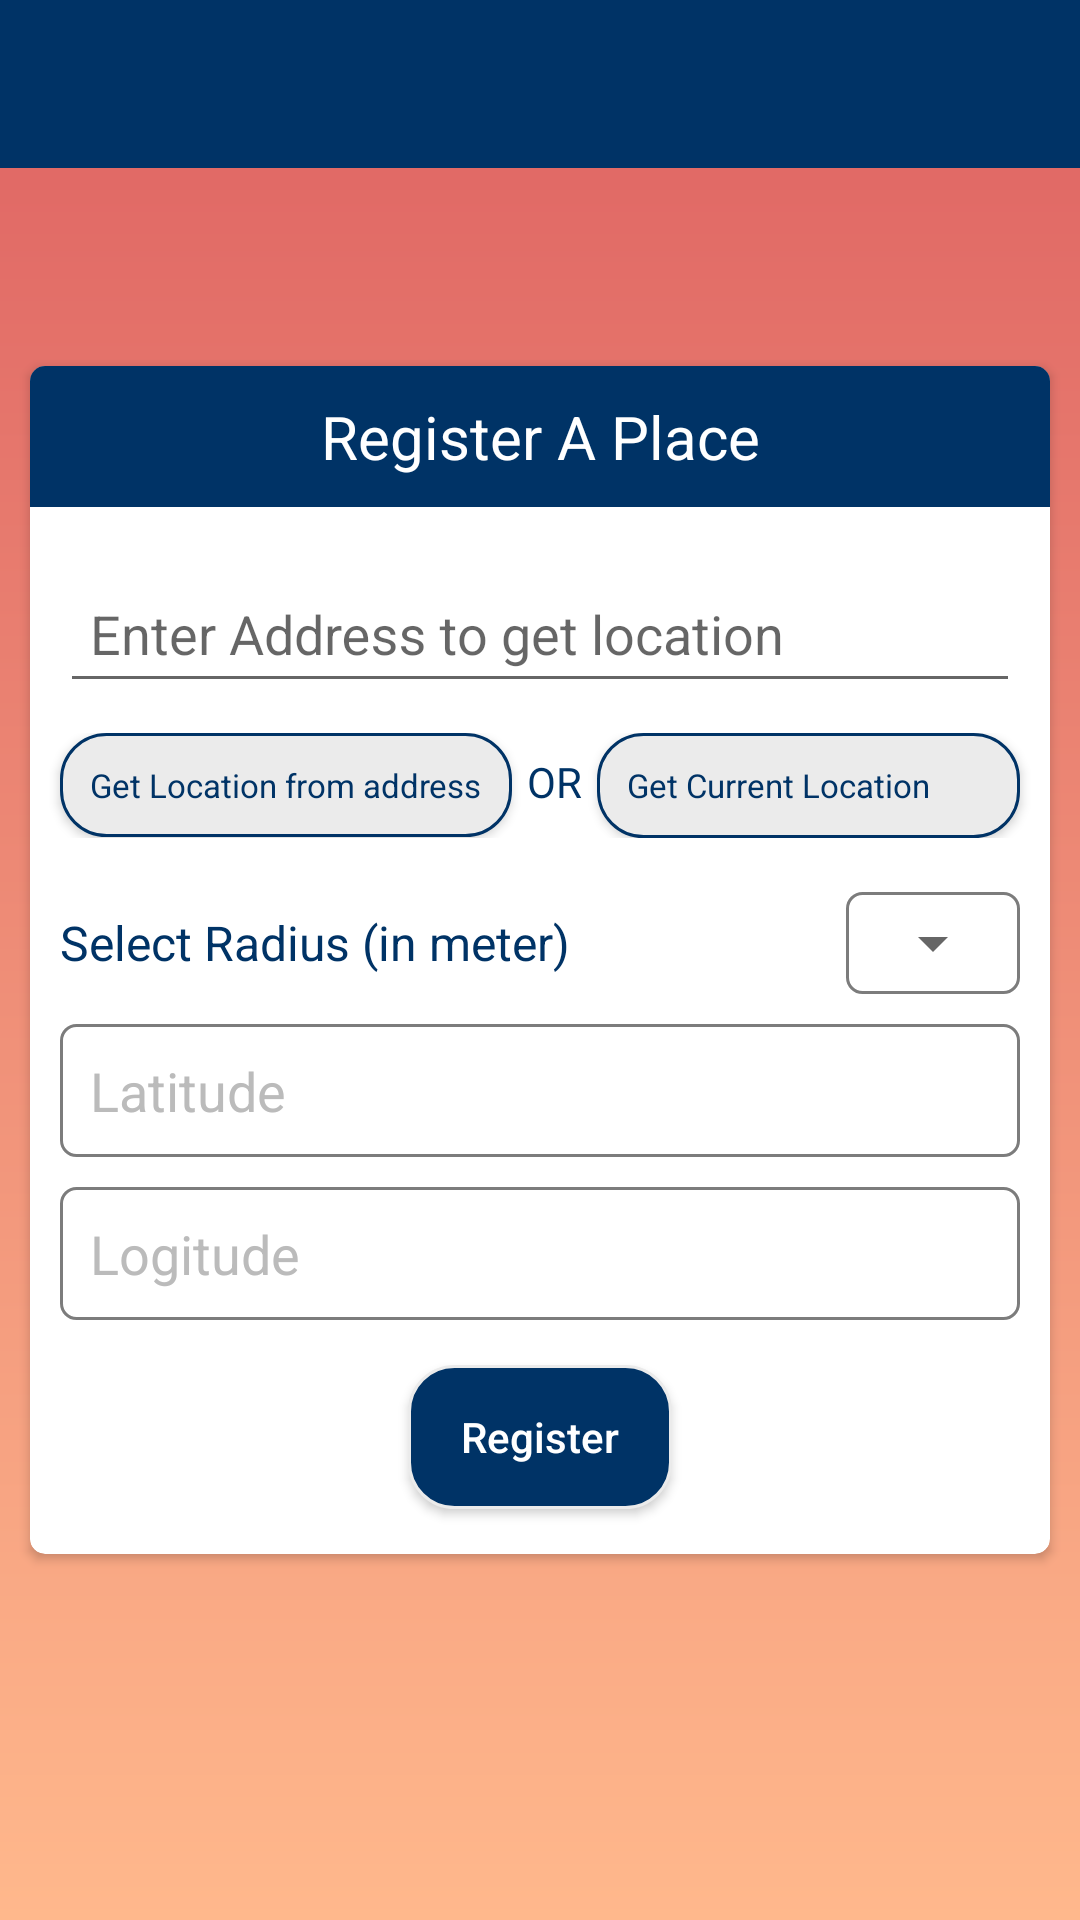

The Android layout XML behind this screen, and the referenced resources:
<!-- AndroidManifest.xml: application theme AppThemeNoActionBar -->
<!-- res/layout/activity_location_registration.xml -->
<?xml version="1.0" encoding="utf-8"?>
<RelativeLayout xmlns:android="http://schemas.android.com/apk/res/android"
    xmlns:app="http://schemas.android.com/apk/res-auto"
    xmlns:tools="http://schemas.android.com/tools"
    android:layout_width="match_parent"
    android:layout_height="match_parent"
    android:id="@+id/layout"
    android:background="@drawable/splash_bg"
    tools:context="com.get_phone_silent.LocationRegistration">

    <android.support.design.widget.AppBarLayout
        android:id="@+id/appBarLayout"
        android:layout_height="wrap_content"
        android:layout_width="match_parent"
        android:theme="@style/AppTheme.AppBarOverlay">

        <android.support.v7.widget.Toolbar
            android:id="@+id/toolbar"
            android:layout_width="match_parent"
            android:layout_height="?attr/actionBarSize"
            android:background="@color/light_blue"
            android:elevation="4dp"
            app:popupTheme="@style/AppTheme.PopupOverlay">
            <TextView
                android:id="@+id/toolbar_title_text"
                android:layout_width="match_parent"
                android:layout_height="wrap_content"
                android:textColor="@color/white"
                android:textSize="20sp"
                android:gravity="center"
                />

        </android.support.v7.widget.Toolbar>

    </android.support.design.widget.AppBarLayout>

 <android.support.v7.widget.CardView
     android:layout_width="match_parent"
     android:layout_height="wrap_content"
     app:cardElevation="2dp"
     app:cardBackgroundColor="@color/white"
     app:cardCornerRadius="5dp"
     android:layout_marginLeft="10dp"
     android:layout_marginRight="10dp"
     android:layout_marginTop="30dp"
     android:layout_marginBottom="10dp"
     android:layout_centerInParent="true">
<RelativeLayout
    android:layout_width="match_parent"
    android:layout_height="wrap_content">
    <TextView
        android:id="@+id/register_place_text"
        android:layout_width="match_parent"
        android:layout_height="wrap_content"
        android:text="Register A Place"
        android:textSize="@dimen/title_text_size"
        android:textColor="@color/white"
        android:gravity="center"
        android:padding="10dp"
        android:background="#003366"/>
    <android.support.design.widget.TextInputLayout
        android:id="@+id/address_input_field_text_input_layout"
        android:layout_width="match_parent"
        android:layout_height="wrap_content"
        android:layout_margin="10dp"
        android:layout_below="@+id/register_place_text">
    <EditText
        android:id="@+id/address_input_field"
        android:layout_width="match_parent"
        android:layout_height="wrap_content"
        android:hint="Enter Address to get location"
        android:padding="10dp"
         />
    </android.support.design.widget.TextInputLayout>
    <LinearLayout
        android:id="@+id/location_btn_layout"
        android:layout_width="wrap_content"
        android:layout_height="wrap_content"
        android:orientation="horizontal"
        android:layout_below="@+id/address_input_field_text_input_layout">
    <TextView
        android:id="@+id/get_location_btn"
        android:layout_width="wrap_content"
        android:layout_height="wrap_content"
        android:onClick="performGetLocation"
        android:text="Get Location from address"
        android:textColor="@color/light_blue"
        android:elevation="2dp"
        android:textSize="11sp"
        android:background="@drawable/btn_bg"
        android:padding="10dp"
        android:layout_marginLeft="10dp"
        />
    <TextView
        android:layout_width="wrap_content"
        android:layout_height="wrap_content"
        android:text="OR"
        android:layout_marginLeft="5dp"
        android:layout_marginRight="5dp"
        android:textColor="@color/light_blue"/>
    <LinearLayout
        android:id="@+id/get_current_location_btn"
        android:layout_width="wrap_content"
        android:layout_height="wrap_content"
        android:orientation="horizontal"
        android:padding="10dp"
        android:elevation="2dp"
        android:layout_marginRight="10dp"
        android:background="@drawable/btn_bg"
        android:onClick="performGetCurrentLocation"
      >
    <TextView
        android:layout_width="wrap_content"
        android:layout_height="wrap_content"
        android:text="Get Current Location"
        android:textSize="11sp"
        android:textColor="@color/light_blue"
       />
    <ImageView
        android:layout_width="15dp"
        android:layout_height="15dp"
        android:layout_marginLeft="5dp"
        android:src="@drawable/ic_action_location_2"/>
    </LinearLayout>
    </LinearLayout>

    <RelativeLayout
        android:id="@+id/distance_layout"
        android:layout_width="match_parent"
        android:layout_height="wrap_content"
        android:layout_marginLeft="10dp"
        android:layout_marginRight="10dp"
        android:layout_marginTop="18dp"
        android:layout_below="@+id/location_btn_layout"
        >
    <TextView
        android:layout_width="wrap_content"
        android:layout_height="wrap_content"
        android:layout_centerVertical="true"
        android:text="Select Radius (in meter)"
        android:textColor="@color/light_blue"
        android:textSize="@dimen/summary_text_size"/>
        <LinearLayout
            android:layout_width="wrap_content"
            android:layout_height="wrap_content"
            android:orientation="horizontal"
            android:layout_alignParentRight="true"
            android:padding="5dp"
            android:background="@drawable/edit_text_bg">
    <android.support.v7.widget.AppCompatSpinner
        android:id="@+id/distance_spinner"
        android:layout_width="wrap_content"
        android:layout_height="wrap_content"
        />
        </LinearLayout>
    </RelativeLayout>
    <EditText
        android:id="@+id/latitude_input_field"
        android:layout_width="match_parent"
        android:layout_height="wrap_content"
        android:hint="Latitude"
        android:textColorHint="#bbbbbb"
        android:padding="10dp"
        android:layout_marginLeft="10dp"
        android:layout_marginRight="10dp"
        android:layout_marginTop="10dp"
        android:layout_marginBottom="10dp"
        android:enabled="false"
        android:layout_below="@+id/distance_layout"
        android:background="@drawable/edit_text_bg"
        />

    <EditText
        android:id="@+id/longitude_input_field"
        android:layout_width="match_parent"
        android:layout_height="wrap_content"
        android:hint="Logitude"
        android:textColorHint="#bbbbbb"
        android:padding="10dp"
        android:layout_marginLeft="10dp"
        android:layout_marginRight="10dp"
        android:enabled="false"
        android:layout_below="@+id/latitude_input_field"
        android:background="@drawable/edit_text_bg"
        />

    <Button
        android:layout_width="wrap_content"
        android:layout_height="wrap_content"
        android:text="Register"
        android:textAllCaps="false"
        android:layout_marginTop="15dp"
        android:layout_marginBottom="15dp"
        android:layout_below="@+id/longitude_input_field"
        android:background="@drawable/submit_btn_bg"
        android:textColor="@color/white"
        android:onClick="performRegisterLocation"
        android:layout_centerHorizontal="true"
        />

    <Button
        android:layout_width="wrap_content"
        android:layout_height="wrap_content"
        android:text="Get Stored Data"
        android:background="@color/colorPrimary"
        android:textColor="@color/white"
        android:layout_centerInParent="true"
        android:onClick="performGetStoredData"
        android:visibility="gone"
        />
</RelativeLayout>
 </android.support.v7.widget.CardView>
</RelativeLayout>
<!-- resources referenced by this layout -->
<resources>
  <color name="colorPrimary">#3F51B5</color>
  <color name="light_blue">#003366</color>
  <color name="white">#ffffff</color>
  <dimen name="summary_text_size">16sp</dimen>
  <dimen name="title_text_size">20sp</dimen>
  <!-- drawable btn_bg (drawable) -->
  <?xml version="1.0" encoding="utf-8"?>
  <shape xmlns:android="http://schemas.android.com/apk/res/android"
      android:shape="rectangle">
  <corners android:radius="15sp"/>
      <solid android:color="@color/light_grey"/>
      <stroke android:color="@color/light_blue"
              android:width="1dp"/>
  </shape>
  <!-- drawable edit_text_bg (drawable) -->
  <?xml version="1.0" encoding="utf-8"?>
  <shape xmlns:android="http://schemas.android.com/apk/res/android"
      android:shape="rectangle">
  <solid android:color="@color/white"/>
      <corners android:radius="5dp"/>
      <stroke android:color="#7c7c7c"
             android:width="1dp"/>
  </shape>
  <!-- drawable splash_bg (drawable) -->
  <?xml version="1.0" encoding="utf-8"?>
  <shape xmlns:android="http://schemas.android.com/apk/res/android"
      android:shape="rectangle">
  <gradient android:angle="270"
            android:startColor="#de6262"
            android:endColor="#FFB88C"/>
  </shape>
  <!-- drawable submit_btn_bg (drawable) -->
  <?xml version="1.0" encoding="utf-8"?>
  <shape xmlns:android="http://schemas.android.com/apk/res/android"
      android:shape="rectangle">
  <corners android:radius="15dp"/>
      <solid android:color="@color/light_blue"/>
      <stroke android:color="@color/light_grey"
             android:width="1dp"/>
  </shape>
  <style name="AppTheme.AppBarOverlay" parent="ThemeOverlay.AppCompat.Dark.ActionBar" />
  <style name="AppTheme.PopupOverlay" parent="ThemeOverlay.AppCompat.Light" />
  <style name="AppThemeNoActionBar" parent="Theme.AppCompat.Light.NoActionBar">
          <item name="windowActionBar">false</item>
          <item name="windowNoTitle">true</item>
          <item name="colorPrimary">@color/colorPrimary</item>
          <item name="colorPrimaryDark">@color/colorPrimaryDark</item>
          <item name="colorAccent">@color/colorAccent</item>
      </style>
  <color name="light_grey">#ebebeb</color>
  <color name="colorPrimaryDark">#303F9F</color>
  <color name="colorAccent">#FF4081</color>
</resources>
